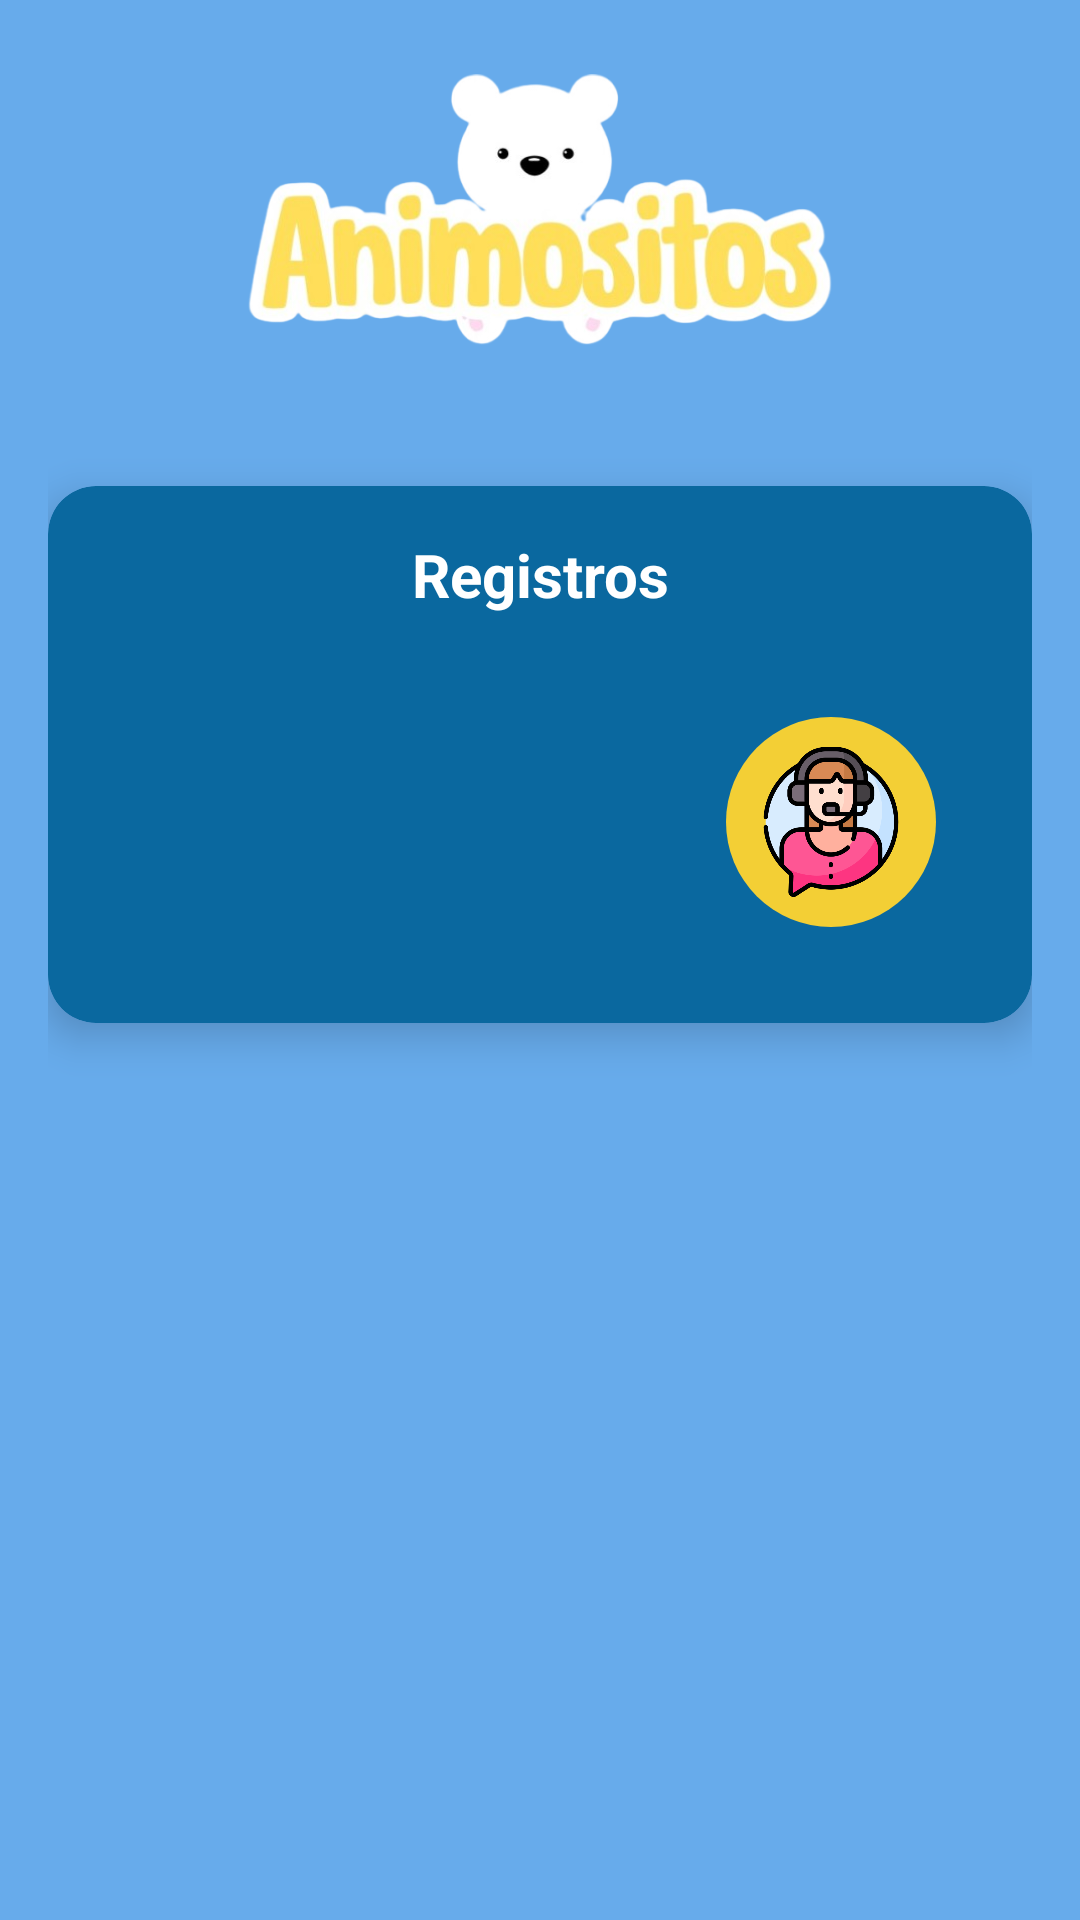

Write the Android layout XML for this screen, with the resource values it uses.
<!-- AndroidManifest.xml: application theme Theme.AnimositosBeta -->
<!-- res/layout/registros_audios.xml -->
<RelativeLayout xmlns:android="http://schemas.android.com/apk/res/android"
    android:layout_width="match_parent"
    xmlns:app="http://schemas.android.com/apk/res-auto"
    android:layout_height="match_parent"
    android:background="@drawable/login_background"
    android:padding="16dp">

    
    <ScrollView
        android:layout_width="match_parent"
        android:layout_height="match_parent"
        android:fillViewport="true">

        <LinearLayout
            android:layout_width="match_parent"
            android:layout_height="wrap_content"
            android:orientation="vertical">

            
            <ImageView
                android:layout_width="250dp"
                android:layout_height="130dp"
                android:src="@drawable/logo"
                android:layout_gravity="center" />

            
            <androidx.cardview.widget.CardView
                android:layout_width="match_parent"
                android:layout_height="wrap_content"
                android:layout_marginTop="16dp"
                app:cardElevation="8dp"
                app:cardCornerRadius="16dp"
                app:cardBackgroundColor="#0A689F">

                <LinearLayout
                    android:layout_width="match_parent"
                    android:layout_height="wrap_content"
                    android:orientation="vertical"
                    android:padding="16dp">

                    
                    <TextView
                        android:layout_width="wrap_content"
                        android:layout_height="wrap_content"
                        android:text="Registros"
                        android:textColor="#FFFFFF"
                        android:gravity="center"
                        android:textSize="20sp"
                        android:textStyle="bold"
                        android:layout_marginBottom="10dp"
                        android:layout_gravity="center_horizontal" />

                    
                    <androidx.recyclerview.widget.RecyclerView
                        android:id="@+id/recyclerViewAudio"
                        android:layout_width="match_parent"
                        android:layout_height="wrap_content"
                        android:nestedScrollingEnabled="false"
                        android:layout_marginTop="8dp" />

                    
                    <ImageView
                        android:id="@+id/userIcon"
                        android:layout_width="70dp"
                        android:layout_height="70dp"
                        android:layout_gravity="end"
                        android:src="@drawable/asistente"
                        android:background="@drawable/circular_background"
                        android:layout_margin="16dp"
                        android:scaleType="centerCrop"
                        android:padding="10dp"
                        android:contentDescription="Icono de usuario" />
                </LinearLayout>
            </androidx.cardview.widget.CardView>
        </LinearLayout>
    </ScrollView>
</RelativeLayout>
<!-- resources referenced by this layout -->
<resources>
  <!-- drawable asistente: png bitmap (drawable, 42418 bytes) -->
  <!-- drawable circular_background (drawable) -->
  <?xml version="1.0" encoding="utf-8"?>
  <shape xmlns:android="http://schemas.android.com/apk/res/android"
      android:shape="oval">
      <solid android:color="#F3CF35"/>
  </shape>
  <!-- drawable login_background (drawable) -->
  <?xml version="1.0" encoding="utf-8"?>
  <shape xmlns:android="http://schemas.android.com/apk/res/android">
  <gradient android:type="linear" android:angle="100"
      android:startColor="#67ABEB" android:endColor="#67ABEB"/>
  </shape>
  <!-- drawable logo: png bitmap (drawable, 131548 bytes) -->
  <style name="Theme.AnimositosBeta" parent="Base.Theme.AnimositosBeta" />
  <style name="Base.Theme.AnimositosBeta" parent="Theme.Material3.DayNight.NoActionBar">
          
          
      </style>
</resources>
